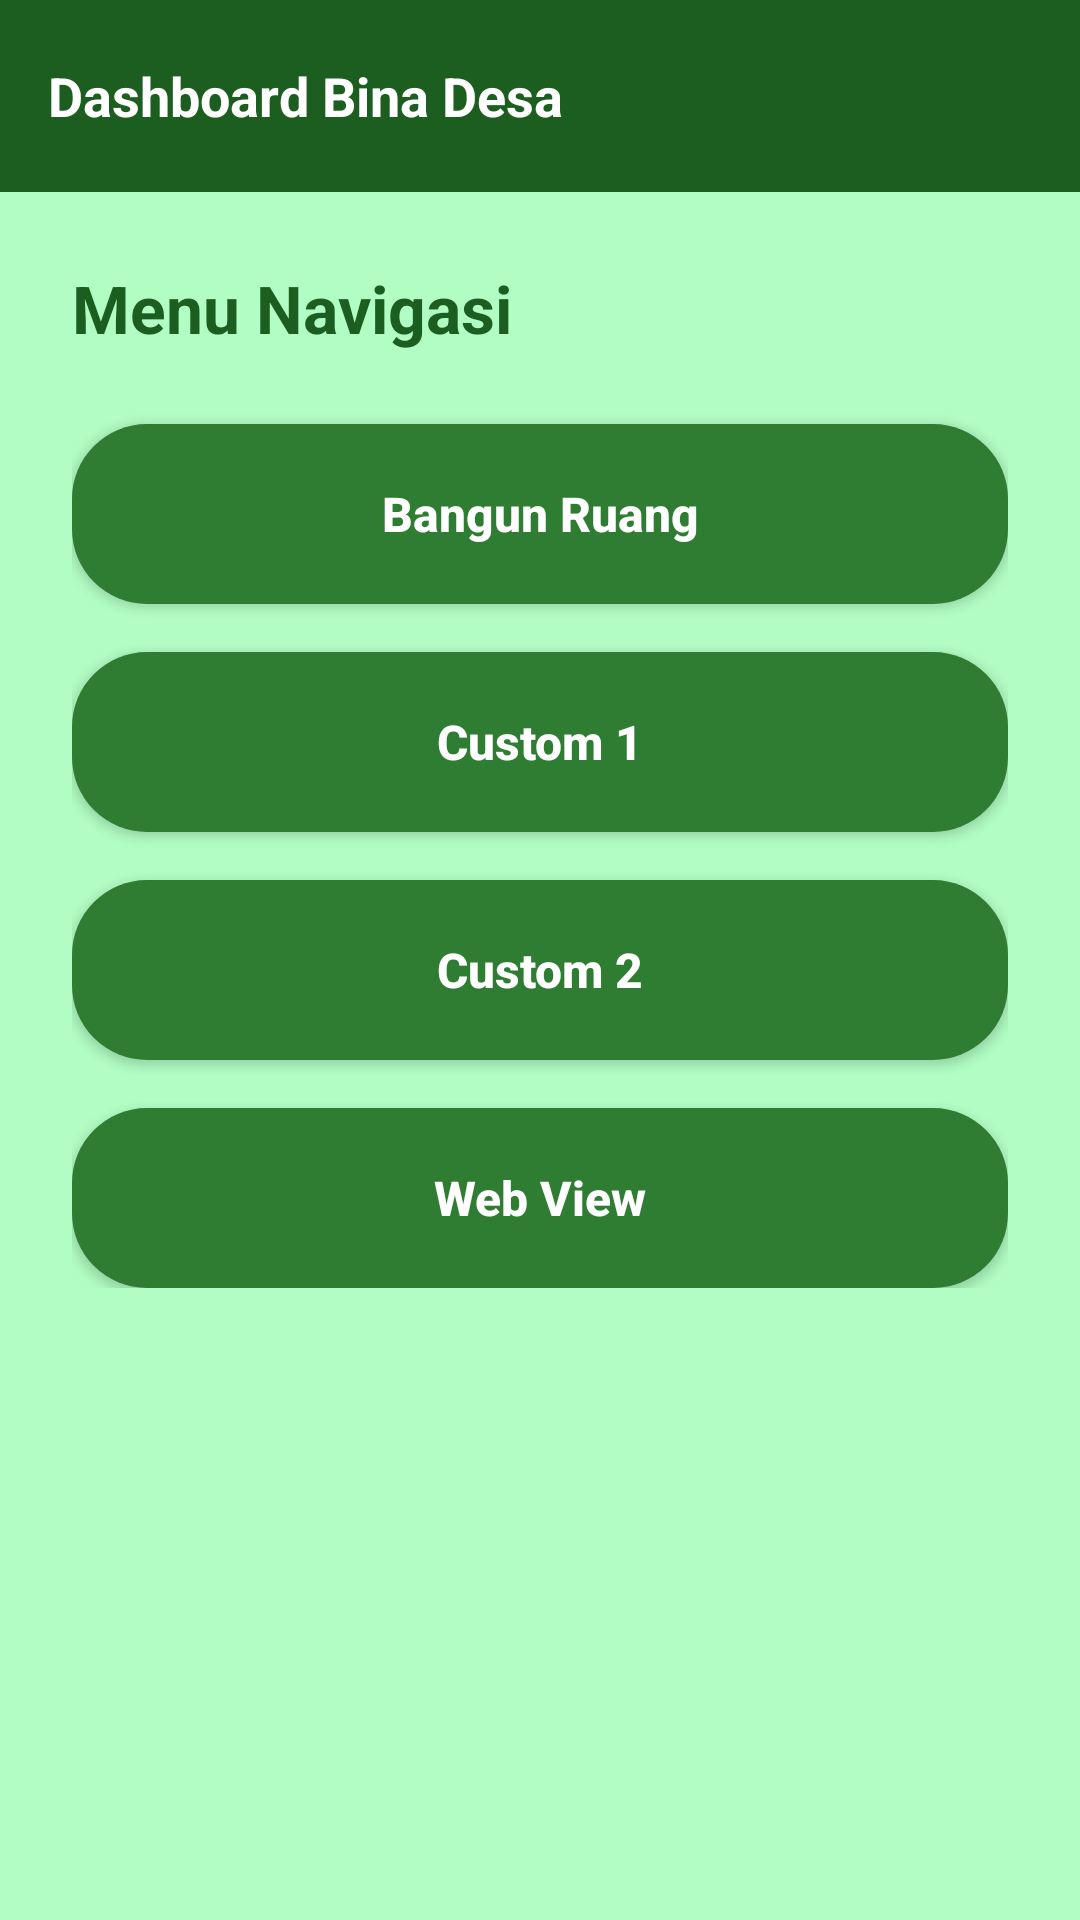

This screen was rendered from an Android layout file. Write that file and the resources it references.
<!-- AndroidManifest.xml: application theme Theme.ArsyadBalance -->
<!-- res/layout/activity_main.xml -->
<?xml version="1.0" encoding="utf-8"?>
<androidx.constraintlayout.widget.ConstraintLayout xmlns:android="http://schemas.android.com/apk/res/android"
    xmlns:app="http://schemas.android.com/apk/res-auto"
    xmlns:tools="http://schemas.android.com/tools"
    android:id="@+id/main"
    android:layout_width="match_parent"
    android:layout_height="match_parent"
    android:background="@color/bg"
    tools:context=".MainActivity">

    <androidx.appcompat.widget.Toolbar
        android:id="@+id/toolbar"
        android:layout_width="match_parent"
        android:layout_height="?attr/actionBarSize"
        android:background="#1B5E20"
        android:elevation="4dp"
        android:theme="@style/ThemeOverlay.AppCompat.Dark.ActionBar"
        app:layout_constraintTop_toTopOf="parent">

        <RelativeLayout
            android:layout_width="match_parent"
            android:layout_height="wrap_content">

            <TextView
                android:layout_width="wrap_content"
                android:layout_height="wrap_content"
                android:layout_centerVertical="true"
                android:text="Dashboard Bina Desa"
                android:textColor="@android:color/white"
                android:textSize="18sp"
                android:textStyle="bold" />

            <ImageView
                android:id="@+id/ivLogout"
                android:layout_width="30dp"
                android:layout_height="30dp"
                android:layout_alignParentEnd="true"
                android:layout_centerVertical="true"
                android:layout_marginEnd="16dp"
                android:contentDescription="Logout"
                android:src="@drawable/ic_arrow_back"
                android:rotation="180"
                app:tint="@android:color/white" />
        </RelativeLayout>
    </androidx.appcompat.widget.Toolbar>

    <ScrollView
        android:layout_width="match_parent"
        android:layout_height="0dp"
        app:layout_constraintBottom_toBottomOf="parent"
        app:layout_constraintTop_toBottomOf="@id/toolbar">

        <LinearLayout
            android:layout_width="match_parent"
            android:layout_height="wrap_content"
            android:orientation="vertical"
            android:padding="24dp">

            <TextView
                android:layout_width="wrap_content"
                android:layout_height="wrap_content"
                android:text="Menu Navigasi"
                android:textColor="#1B5E20"
                android:textSize="22sp"
                android:textStyle="bold"
                android:layout_marginBottom="24dp" />

            <androidx.appcompat.widget.AppCompatButton
                android:id="@+id/btnBangunRuang"
                android:layout_width="match_parent"
                android:layout_height="60dp"
                android:layout_marginBottom="16dp"
                android:background="@drawable/bg_button_green"
                android:text="Bangun Ruang"
                android:textAllCaps="false"
                android:textColor="@android:color/white"
                android:textSize="16sp"
                android:textStyle="bold" />

            <androidx.appcompat.widget.AppCompatButton
                android:id="@+id/btnCustom1"
                android:layout_width="match_parent"
                android:layout_height="60dp"
                android:layout_marginBottom="16dp"
                android:background="@drawable/bg_button_green"
                android:text="Custom 1"
                android:textAllCaps="false"
                android:textColor="@android:color/white"
                android:textSize="16sp"
                android:textStyle="bold" />

            <androidx.appcompat.widget.AppCompatButton
                android:id="@+id/btnCustom2"
                android:layout_width="match_parent"
                android:layout_height="60dp"
                android:layout_marginBottom="16dp"
                android:background="@drawable/bg_button_green"
                android:text="Custom 2"
                android:textAllCaps="false"
                android:textColor="@android:color/white"
                android:textSize="16sp"
                android:textStyle="bold" />

            <androidx.appcompat.widget.AppCompatButton
                android:id="@+id/btnWebView"
                android:layout_width="match_parent"
                android:layout_height="60dp"
                android:background="@drawable/bg_button_green"
                android:text="Web View"
                android:textAllCaps="false"
                android:textColor="@android:color/white"
                android:textSize="16sp"
                android:textStyle="bold" />


        </LinearLayout>
    </ScrollView>

</androidx.constraintlayout.widget.ConstraintLayout>
<!-- resources referenced by this layout -->
<resources>
  <color name="bg">#B1FDC4</color>
  <!-- drawable bg_button_green (drawable) -->
  <?xml version="1.0" encoding="utf-8"?>
  <shape xmlns:android="http://schemas.android.com/apk/res/android"
      android:shape="rectangle">
      <solid android:color="#2E7D32" />
      <corners android:radius="25dp" />
  </shape>
  <style name="Theme.ArsyadBalance" parent="Base.Theme.ArsyadBalance" />
  <style name="Base.Theme.ArsyadBalance" parent="Theme.Material3.DayNight.NoActionBar">
          
          
      </style>
</resources>
